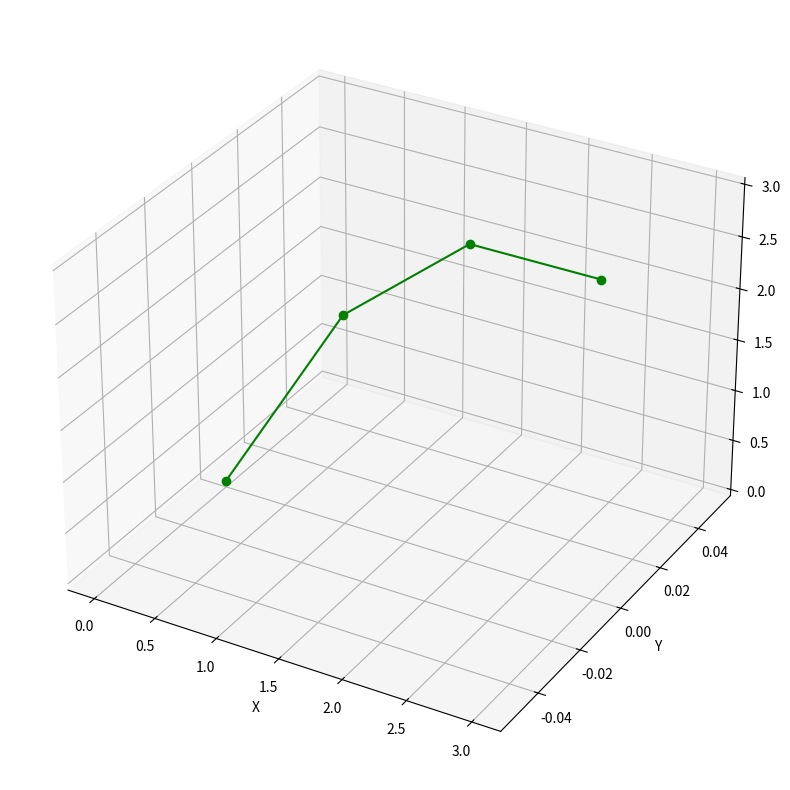

The script that saved this image: (Note: this script raises an exception after producing the figure.)
import numpy as np
import matplotlib.pyplot as plt

x = [0, 1, 2, 3]
y = [0, 0, 0, 0]
z = [0, 2, 3, 3]

print(z)

fig = plt.figure()
plt.figure(figsize=(10, 10))
ax = plt.axes(projection='3d')
ax.plot3D(x, y, z, 'green', marker='o')
plt.xlabel('X')
plt.ylabel('Y')

plt.show()


ax.plot3D(xline, yline, zline, 'gray')

